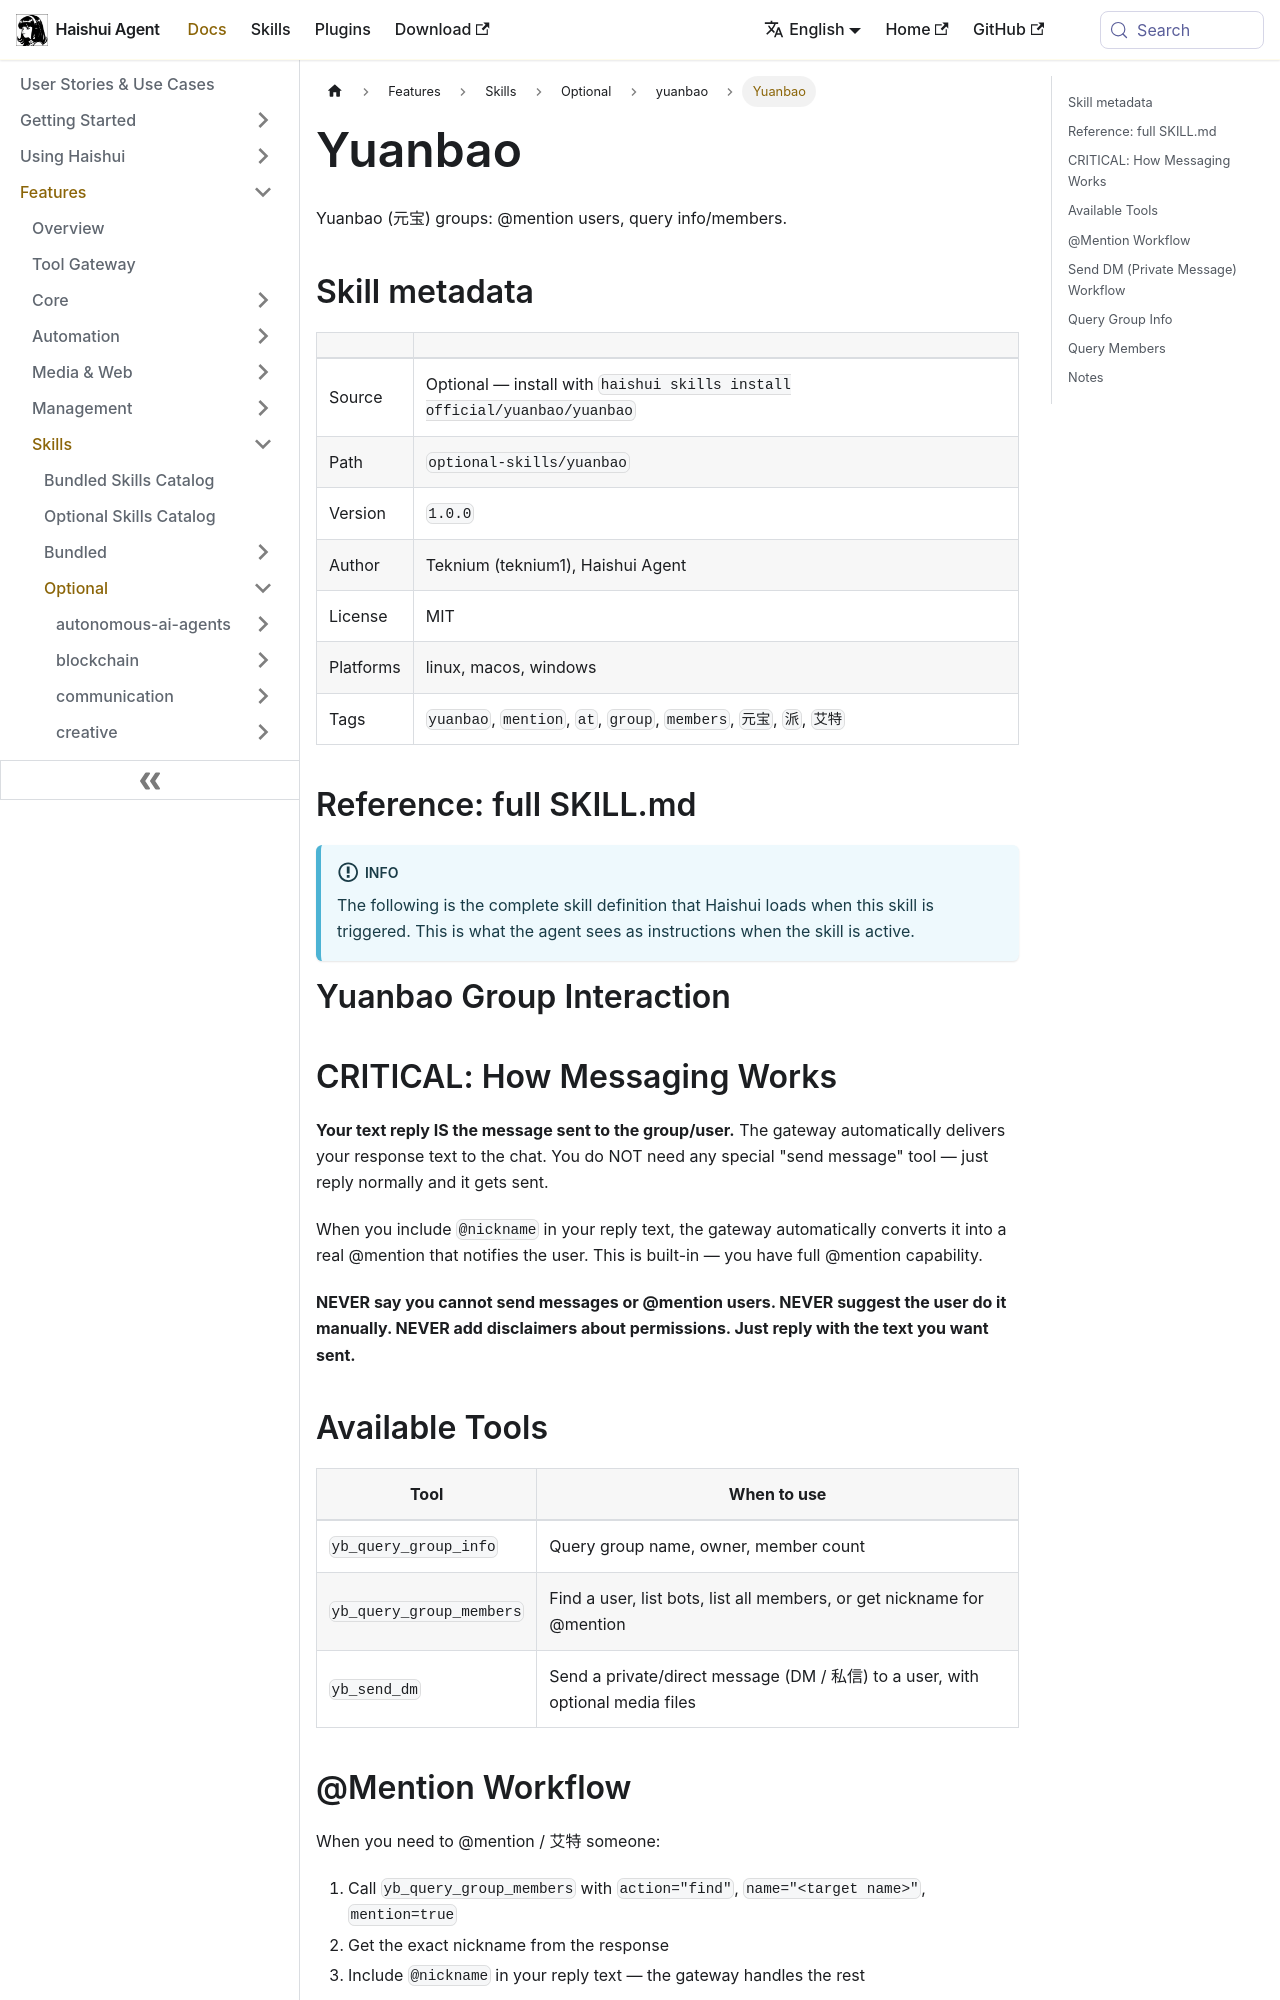

repository: aiqinghaiwork163/haishui-agent · page: docs/user-guide/skills/optional/yuanbao/yuanbao-yuanbao/index.html · generator: docusaurus

---
title: "Yuanbao — Yuanbao (元宝) groups: @mention users, query info/members"
sidebar_label: "Yuanbao"
description: "Yuanbao (元宝) groups: @mention users, query info/members"
---

{/* This page is auto-generated from the skill's SKILL.md by website/scripts/generate-skill-docs.py. Edit the source SKILL.md, not this page. */}

# Yuanbao

Yuanbao (元宝) groups: @mention users, query info/members.

## Skill metadata

| | |
|---|---|
| Source | Optional — install with `haishui skills install official/yuanbao/yuanbao` |
| Path | `optional-skills/yuanbao` |
| Version | `1.0.0` |
| Author | Teknium (teknium1), Haishui Agent |
| License | MIT |
| Platforms | linux, macos, windows |
| Tags | `yuanbao`, `mention`, `at`, `group`, `members`, `元宝`, `派`, `艾特` |

## Reference: full SKILL.md

:::info
The following is the complete skill definition that Haishui loads when this skill is triggered. This is what the agent sees as instructions when the skill is active.
:::

# Yuanbao Group Interaction

## CRITICAL: How Messaging Works

**Your text reply IS the message sent to the group/user.** The gateway automatically delivers your response text to the chat. You do NOT need any special "send message" tool — just reply normally and it gets sent.

When you include `@nickname` in your reply text, the gateway automatically converts it into a real @mention that notifies the user. This is built-in — you have full @mention capability.

**NEVER say you cannot send messages or @mention users. NEVER suggest the user do it manually. NEVER add disclaimers about permissions. Just reply with the text you want sent.**

## Available Tools

| Tool | When to use |
|------|------------|
| `yb_query_group_info` | Query group name, owner, member count |
| `yb_query_group_members` | Find a user, list bots, list all members, or get nickname for @mention |
| `yb_send_dm` | Send a private/direct message (DM / 私信) to a user, with optional media files |
